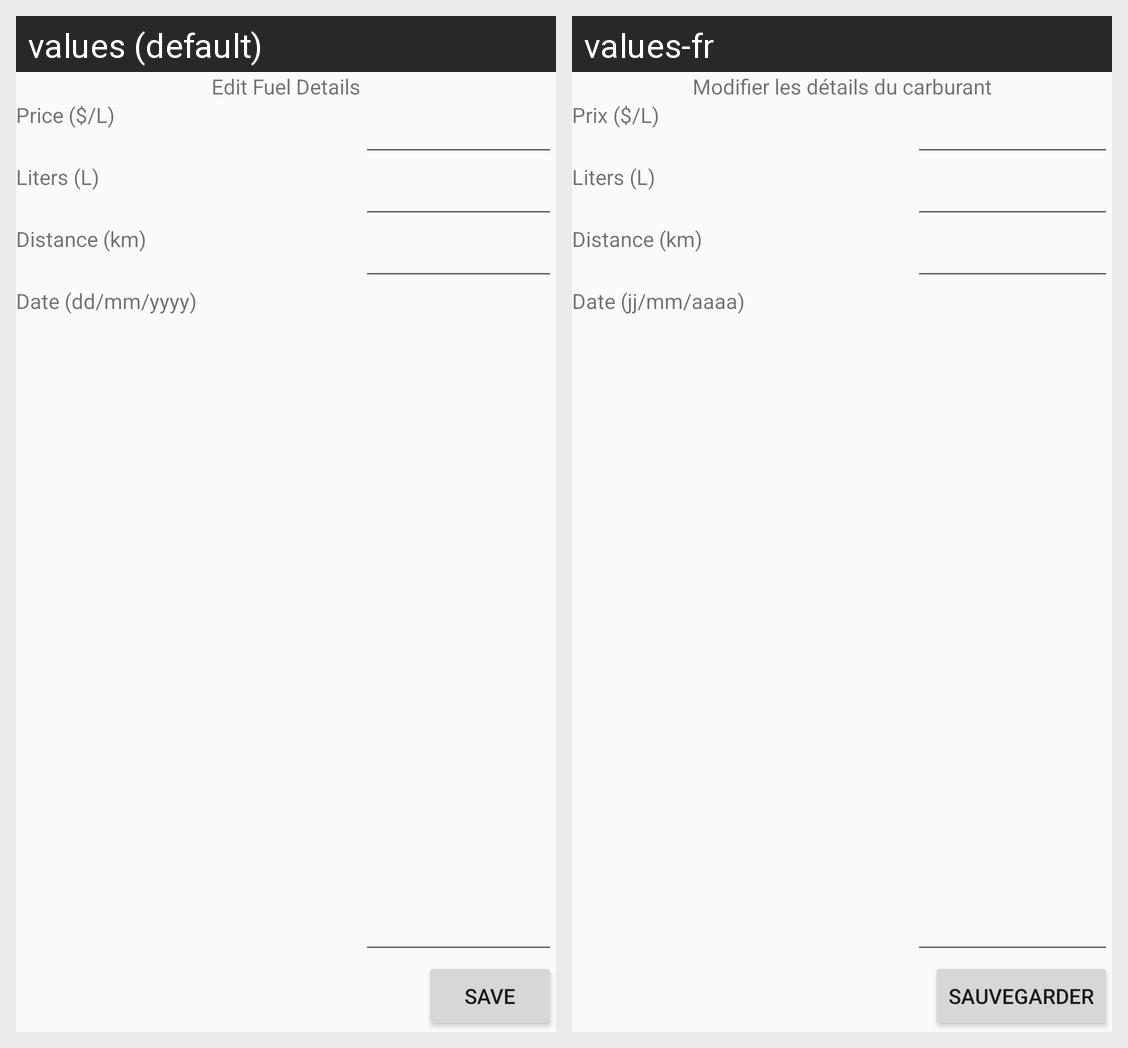

The Android screen above is rendered under two locales of the same app. Produce the string resources it draws, with the default and per-locale values.
Android screen res/layout/c_activity_edit_fuel_details.xml rendered under 2 locales, left to right: values (default), values-fr. Device: Nexus 5 (rendered at 1080×1920; each locale shown at half size, 540×960, under a caption strip naming it); theme Theme.AppCompat.Light.NoActionBar.
Strings drawn on this screen, with the default value and each locale's value (text and hints the layout hard-codes, and strings that could not be matched under every locale, appear in the picture but are not listed):

c_EditDetailsTitle
  values: Edit Fuel Details
  values-fr: Modifier les détails du carburant

c_LblPrice
  values: Price ($/L)
  values-fr: Prix ($/L)

c_LblLitres
  values: Liters (L)
  values-fr: Liters (L)

c_LblKilometers
  values: Distance (km)
  values-fr: Distance (km)

c_LblDate
  values: Date (dd/mm/yyyy)
  values-fr: Date (jj/mm/aaaa)

c_BtnSaveDetails
  values: Save
  values-fr: Sauvegarder
